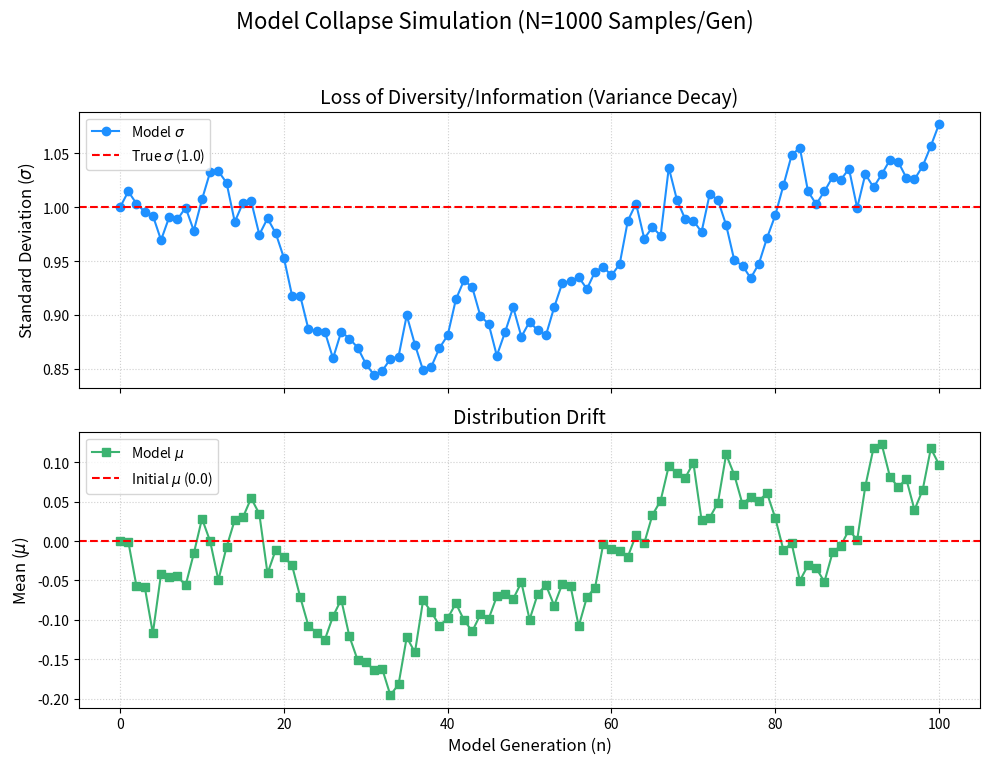

Here is the Python script that generated this plot:
import numpy as np
import matplotlib.pyplot as plt

# --- Configuration ---
NUM_GENERATIONS = 100  # Number of successive AI models to train
SAMPLE_SIZE = 1000    # The fixed size of the synthetic training data set for each generation (M)
TRUE_MU = 0.0         # True mean of the original human-generated distribution
TRUE_SIGMA = 1.0      # True standard deviation of the original human-generated distribution

def simulate_model_collapse(num_generations, sample_size, true_mu, true_sigma):
    """
    Simulates model collapse using a single-dimensional Gaussian distribution.

    The process models the paper's core mechanism:
    1. A model (Generation n) generates a finite sample set.
    2. The next model (Generation n+1) is fitted *only* on that finite, synthetic set.
    3. Error compounds over generations due to statistical approximation error.
    """
    
    # Store results for plotting
    generation_history = []

    # Initialize Generation 0: The "True" Human Data Distribution
    current_mu = true_mu
    current_sigma = true_sigma
    
    generation_history.append({'mu': current_mu, 'sigma': current_sigma})

    print(f"--- Starting Simulation ({sample_size} samples per generation) ---")
    print(f"Gen 0: Mu={current_mu:.4f}, Sigma={current_sigma:.4f}")

    # --- Recursive Training Loop (Generations 1 to N) ---
    for gen in range(1, num_generations + 1):
        
        # 1. GENERATE DATA (Sampling from the current model)
        # The current model creates its synthetic dataset for the next model's training.
        # This is where 'statistical approximation error' is introduced due to finite M.
        synthetic_data = np.random.normal(loc=current_mu, scale=current_sigma, size=sample_size)
        
        # 2. TRAIN NEXT MODEL (Fitting on synthetic data)
        # The next generation model is trained (fitted) only on the synthetic data.
        next_mu = np.mean(synthetic_data)
        next_sigma = np.std(synthetic_data)
        
        # Check for catastrophic collapse (variance goes to zero)
        if next_sigma < 1e-6:
             print(f"\n--- LATE COLLAPSE DETECTED at Generation {gen} ---")
             print("Variance has effectively collapsed to zero. Simulation halted.")
             current_mu = next_mu
             current_sigma = 0.0
             generation_history.append({'mu': current_mu, 'sigma': current_sigma})
             break

        # Update for the next iteration
        current_mu = next_mu
        current_sigma = next_sigma
        
        generation_history.append({'mu': current_mu, 'sigma': current_sigma})
        
        if gen % 5 == 0 or gen == num_generations:
            print(f"Gen {gen}: Mu={current_mu:.4f}, Sigma={current_sigma:.4f}")

    # --- Visualization ---
    
    generations = np.arange(len(generation_history))
    mus = np.array([g['mu'] for g in generation_history])
    sigmas = np.array([g['sigma'] for g in generation_history])

    fig, (ax1, ax2) = plt.subplots(2, 1, figsize=(10, 8), sharex=True)
    fig.suptitle(f'Model Collapse Simulation (N={sample_size} Samples/Gen)', fontsize=16)

    # Plot 1: Standard Deviation (The primary indicator of collapse)
    ax1.plot(generations, sigmas, marker='o', linestyle='-', color='#1e90ff', label='Model $\sigma$')
    ax1.axhline(TRUE_SIGMA, color='red', linestyle='--', label=f'True $\sigma$ ({TRUE_SIGMA})')
    ax1.set_ylabel('Standard Deviation ($\sigma$)', fontsize=12)
    ax1.set_title('Loss of Diversity/Information (Variance Decay)', fontsize=14)
    ax1.grid(True, linestyle=':', alpha=0.6)
    ax1.legend()

    # Plot 2: Mean (Distribution Drift)
    ax2.plot(generations, mus, marker='s', linestyle='-', color='#3cb371', label='Model $\mu$')
    ax2.axhline(TRUE_MU, color='red', linestyle='--', label=f'Initial $\mu$ ({TRUE_MU})')
    ax2.set_xlabel('Model Generation (n)', fontsize=12)
    ax2.set_ylabel('Mean ($\mu$)', fontsize=12)
    ax2.set_title('Distribution Drift', fontsize=14)
    ax2.grid(True, linestyle=':', alpha=0.6)
    ax2.legend()
    
    plt.tight_layout(rect=[0, 0.03, 1, 0.95])
    plt.show()

# Run the simulation
if __name__ == "__main__":
    simulate_model_collapse(NUM_GENERATIONS, SAMPLE_SIZE, TRUE_MU, TRUE_SIGMA)

    # Example of how sample size impacts collapse:
    # Try SAMPLE_SIZE = 100 to see faster collapse.
    # Try SAMPLE_SIZE = 5000 to see slower collapse.